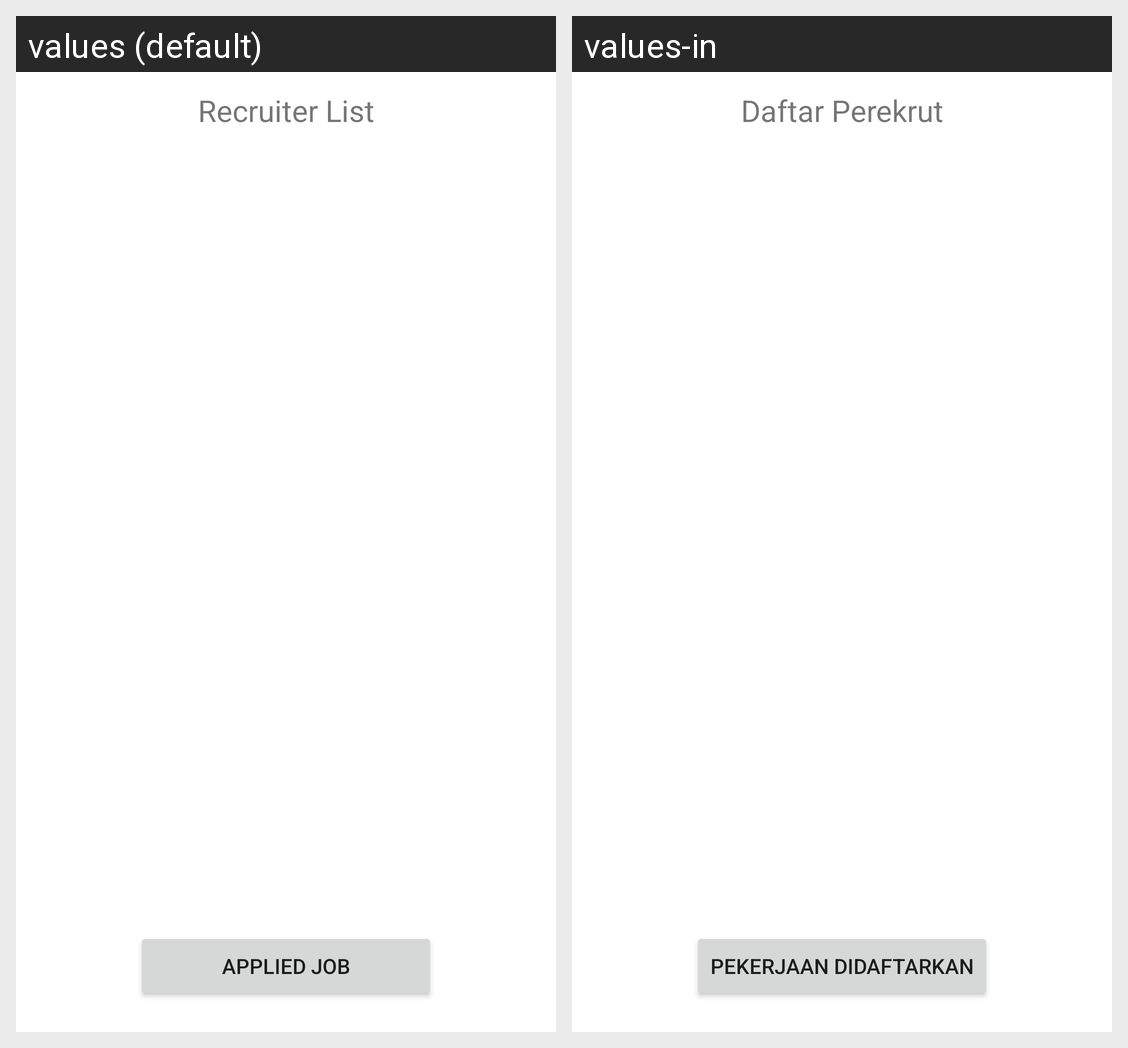

This grid shows one Android layout under two languages. Give, for every string resource on the screen, its name, the default text and each shown locale's text.
Android screen res/layout/activity_main.xml rendered under 2 locales, left to right: values (default), values-in. Device: Nexus 5 (rendered at 1080×1920; each locale shown at half size, 540×960, under a caption strip naming it); theme Theme.Jworkandroid.
Strings drawn on this screen, with the default value and each locale's value (text and hints the layout hard-codes, and strings that could not be matched under every locale, appear in the picture but are not listed):

recruiter
  values: Recruiter List
  values-in: Daftar Perekrut

applied_job
  values: Applied Job
  values-in: Pekerjaan Didaftarkan
